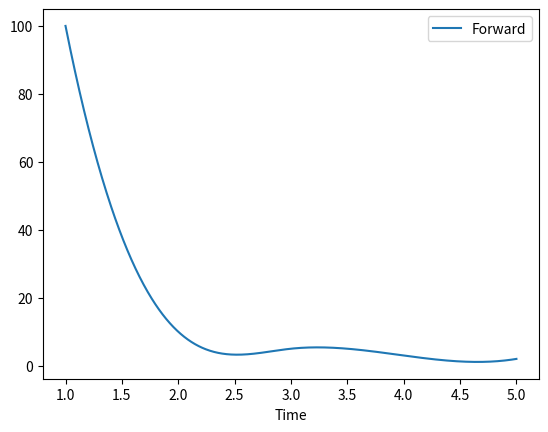

Write Python code to recreate this figure.
import pandas as pd
import numpy as np
from scipy.interpolate import interp1d
from matplotlib import pyplot as plt

traded_prices = [(1, 100), (2, 110), (3, 115), (4, 118), (5, 120)]

df = pd.DataFrame(traded_prices, columns=['Time', 'Price'])

# generate the forward curve by calculating the difference between successive prices
df['Forward'] = df['Price'].diff()

# fill the first forward value with the first price
df.loc[0, 'Forward'] = df.loc[0, 'Price']

# We can now create an interpolated forward curve with more granularity
# First, define the function that will be used for interpolation
f = interp1d(df['Time'], df['Forward'], kind='cubic')

# Now, we can generate a more granular time array
new_time = np.linspace(df['Time'].min(), df['Time'].max(), 1000)

# Use the function to interpolate the forward prices
new_forward = f(new_time)

# We can now construct the new forward curve DataFrame
new_df = pd.DataFrame({
    'Time': new_time,
    'Forward': new_forward
})

new_df.plot(x='Time', y='Forward', kind='line')

print(new_df)

plt.show()
